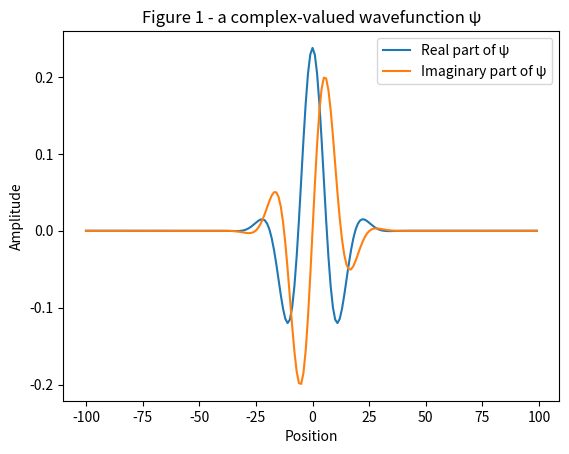
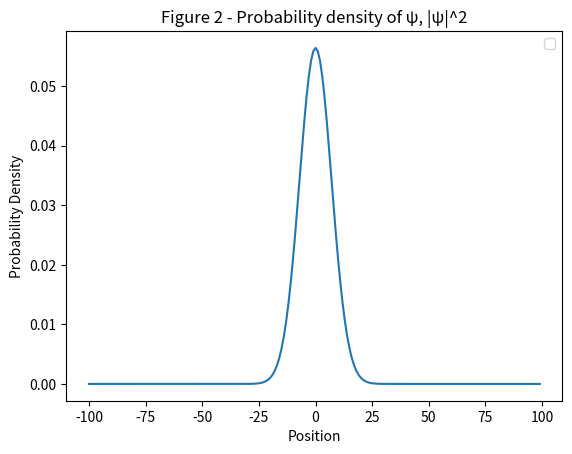
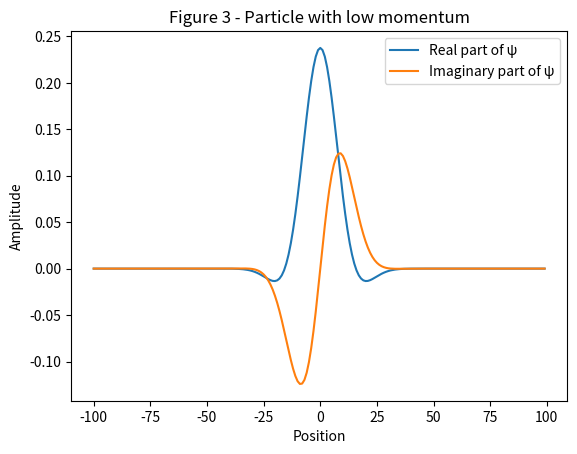
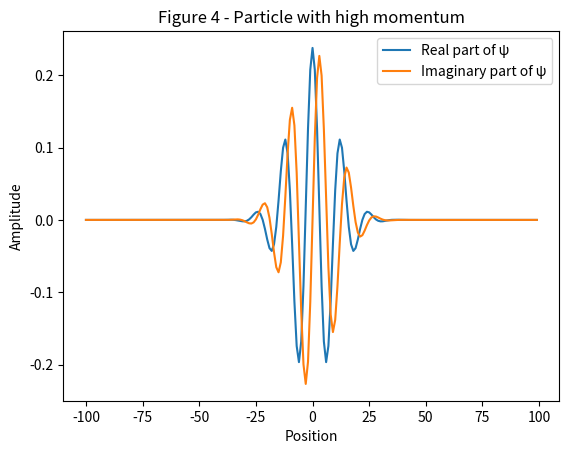
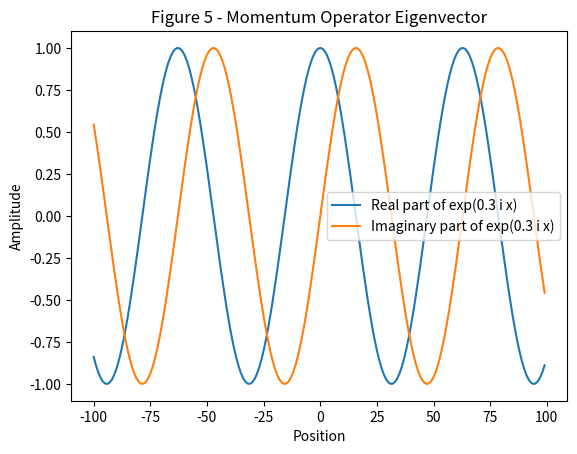
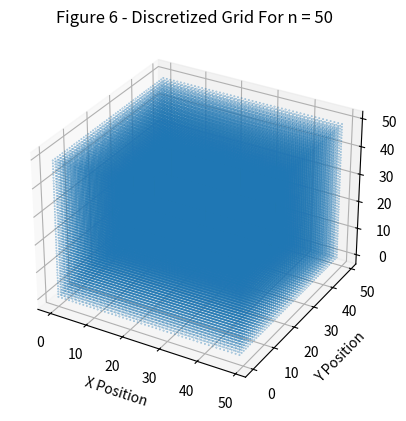

Write the Python code that produced these figures, in order.
import numpy as np
import matplotlib.pyplot as plt

## Figure 1 - Example wavefunction
x = np.arange(-100,100,dtype=np.complex64)
sigma = 10
k = 0.25
packet = 1/(np.sqrt(sigma) * (np.pi ** 0.25)) * np.exp(1j * k * x - x**2/(2 * sigma**2))
plt.plot(x,np.real(packet),label="Real part of ψ")
plt.plot(x,np.imag(packet),label="Imaginary part of ψ")
plt.xlabel("Position")
plt.ylabel("Amplitude")
plt.title("Figure 1 - a complex-valued wavefunction ψ")
plt.legend()
plt.show()

## Figure 2 – Its position probabilities

packet_pdf = abs(packet)**2
plt.plot(x,packet_pdf)
plt.xlabel("Position")
plt.ylabel("Probability Density")
plt.title("Figure 2 - Probability density of ψ, |ψ|^2")
plt.legend()
plt.show()

## Figure 3 – Low momentum wavepacket
sigma = 10
k = 0.1
slow_packet = 1/(np.sqrt(sigma) * (np.pi ** 0.25)) * np.exp(1j * k * x - x**2/(2 * sigma**2))
plt.plot(x,np.real(slow_packet),label="Real part of ψ")
plt.plot(x,np.imag(slow_packet),label="Imaginary part of ψ")
plt.xlabel("Position")
plt.ylabel("Amplitude")
plt.title("Figure 3 - Particle with low momentum")
plt.legend()
plt.show()
plt.plot()

## Figure 4 – High momentum wavepacket
sigma = 10
k = 0.5
fast_packet = 1/(np.sqrt(sigma) * (np.pi ** 0.25)) * np.exp(1j * k * x - x**2/(2 * sigma**2))
plt.plot(x,np.real(fast_packet),label="Real part of ψ")
plt.plot(x,np.imag(fast_packet),label="Imaginary part of ψ")
plt.xlabel("Position")
plt.ylabel("Amplitude")
plt.title("Figure 4 - Particle with high momentum")
plt.legend()
plt.show()
plt.plot()

## Figure 5 – Momentum Operator Eigenvector

pure_wave = np.exp(0.1j * x)
plt.plot(x, np.real(pure_wave), label="Real part of exp(0.3 i x)")
plt.plot(x, np.imag(pure_wave), label="Imaginary part of exp(0.3 i x)")
plt.xlabel("Position")
plt.ylabel("Amplitude")
plt.title("Figure 5 - Momentum Operator Eigenvector")
plt.legend()
plt.show()
plt.plot()

## Figure 6 – Discretized Grid

x_dim = np.linspace(0, 49, 50)
y_dim = np.linspace(0, 49, 50)
z_dim = np.linspace(0, 49, 50)
X, Y, Z = np.meshgrid(x_dim, y_dim, z_dim)

fig = plt.figure()
ax = fig.add_subplot(projection='3d')
ax.scatter(X, Y, Z, s=0.1, alpha=0.6)
ax.set_xlabel("X Position")
ax.set_ylabel("Y Position")
ax.set_zlabel("Z Position")
plt.title("Figure 6 - Discretized Grid For n = 50")
plt.show()
plt.plot()
